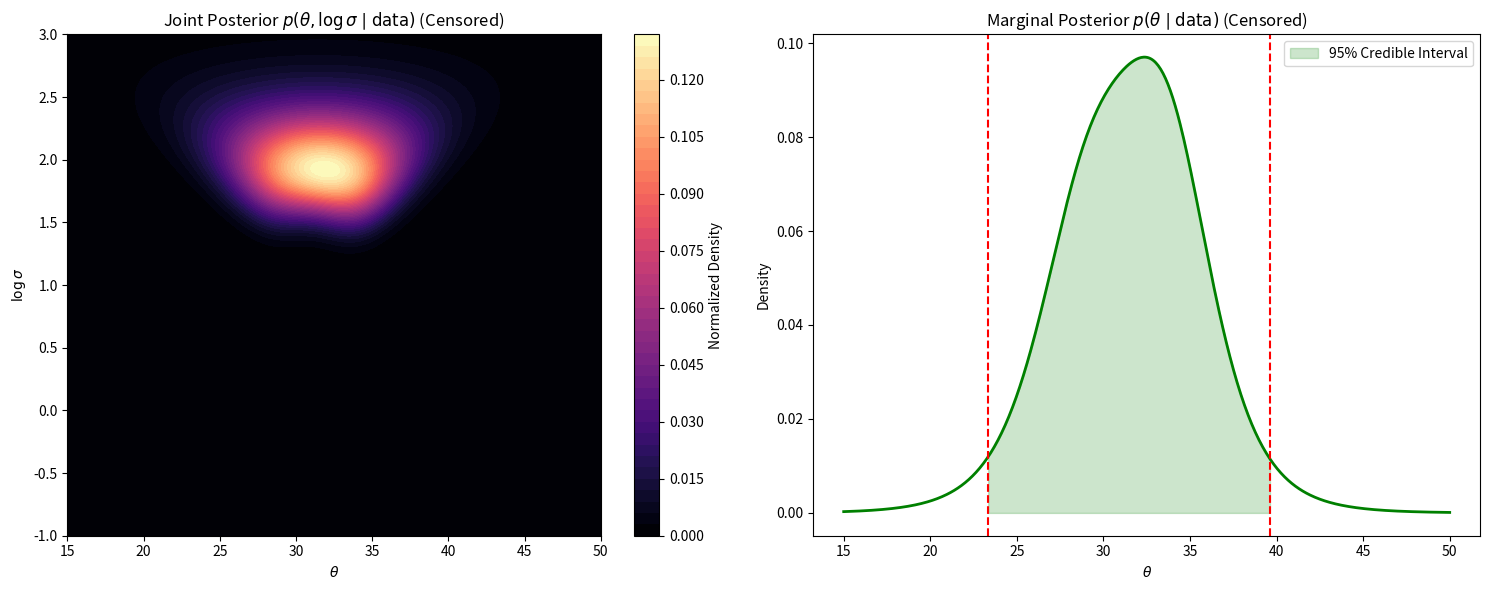

Python code for this plot:
import numpy as np
import matplotlib.pyplot as plt
from scipy.stats import norm

# reproducibility
np.random.seed(238238)

# Compatibility wrapper for numpy versions
integrate = getattr(np, 'trapezoid', getattr(np, 'trapz', None))

# 1. Data and Constants
x_obs = np.array([26.6, 38.5, 34.4, 34, 31, 23.6])
n_obs = len(x_obs)
n_fail = 2

theta_min, theta_max = 15, 50
ls_min, ls_max = -1, 3
grid_size = 500

# 2. Construct Grid
theta_vals = np.linspace(theta_min, theta_max, grid_size)
log_sigma_vals = np.linspace(ls_min, ls_max, grid_size)
T, LS = np.meshgrid(theta_vals, log_sigma_vals)
S = np.exp(LS)

# 3. Compute Unnormalized Posterior (Censored Likelihood)
rss = np.sum([(xi - T)**2 for xi in x_obs], axis=0)
# Probability of Falling in Range [23, 39]
p_in_range = norm.cdf((39 - T) / S) - norm.cdf((23 - T) / S)
# Probability of Failure (falling outside)
p_fail = 1.0 - p_in_range
p_fail = np.clip(p_fail, 1e-15, 1.0) # Numerical stability

# Log-posterior calculation
# log(sigma^-7) + log(exp(-rss/2s^2)) + 2*log(p_fail)
log_post = -7 * LS - rss / (2 * S**2) + n_fail * np.log(p_fail)

# Stabilize and exponentiate
post_unnorm = np.exp(log_post - np.max(log_post))

# 4. Normalize Numerically
integral_ls = integrate(post_unnorm, log_sigma_vals, axis=0)
total_volume = integrate(integral_ls, theta_vals)
post_norm = post_unnorm / total_volume

# 5. Marginalize for theta
marginal_theta = integrate(post_norm, log_sigma_vals, axis=0)

# Compute 95% Credible Interval
cdf_theta = np.array([integrate(marginal_theta[:i], theta_vals[:i]) 
                     for i in range(1, len(theta_vals) + 1)])
cdf_theta /= cdf_theta[-1]

ci_low = theta_vals[np.searchsorted(cdf_theta, 0.025)]
ci_high = theta_vals[np.searchsorted(cdf_theta, 0.975)]

# 6. Plotting
fig, (ax1, ax2) = plt.subplots(1, 2, figsize=(15, 6))

# Plot A: Joint Posterior
cp = ax1.contourf(T, LS, post_norm, levels=50, cmap='magma')
fig.colorbar(cp, ax=ax1, label='Normalized Density')
ax1.set_title(r'Joint Posterior $p(\theta, \log \sigma \mid \text{data})$ (Censored)')
ax1.set_xlabel(r'$\theta$')
ax1.set_ylabel(r'$\log \sigma$')

# Plot B: Marginal Posterior
ax2.plot(theta_vals, marginal_theta, color='green', lw=2)
ax2.fill_between(theta_vals, 0, marginal_theta, 
                 where=(theta_vals >= ci_low) & (theta_vals <= ci_high), 
                 color='green', alpha=0.2, label='95% Credible Interval')
ax2.axvline(ci_low, color='red', linestyle='--')
ax2.axvline(ci_high, color='red', linestyle='--')
ax2.set_title(r'Marginal Posterior $p(\theta \mid \text{data})$ (Censored)')
ax2.set_xlabel(r'$\theta$')
ax2.set_ylabel('Density')
ax2.legend()

plt.tight_layout()
plt.savefig('q6.png')
plt.show()

print(f"Censored 95% Credible Interval: [{ci_low:.2f}, {ci_high:.2f}]") # [23.35, 39.62]
